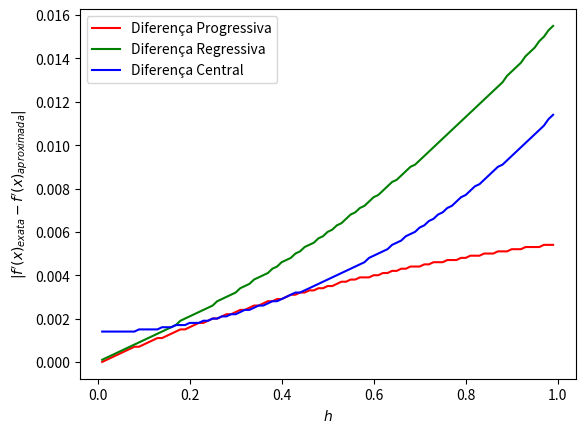

Write Python code to recreate this figure.
from math import *
import numpy as np
import matplotlib.pyplot as plt

# f(x) = sen(x)/x**3

erro_absoluto_progressivo = []
erro_absoluto_regressivo = []
erro_absoluto_central = []

# Derivada exata da função no ponto x = 4.
derivada_exata = np.round((cos(4)/(4**3))-(sin(4)*(3/(4**4))), 4)

def diferenca_progressiva(x, h):
    result = ((sin(x+h)/(x+h)**3)-(sin(x)/x**3))/h
    return np.round(result, 4)


def diferenca_regressiva(x, h):
    result = ((sin(x)/x**3)-(sin(x-h)/(x-h)**3))/h
    return np.round(result, 4)


def diferenca_central(x, h):
    result = ((sin(x + h)/(x+h)**3)-(sin(x-h)/(x-h)**3))/h
    return np.round(result, 4)

array_h = np.arange(0.01, 1.00, 0.01)

for i in array_h:
    erro_absoluto_progressivo.append(np.absolute(
        derivada_exata - diferenca_progressiva(4, i)))
    erro_absoluto_regressivo.append(np.absolute(
        derivada_exata - diferenca_regressiva(4, i)))
    erro_absoluto_central.append(np.absolute(
        derivada_exata - diferenca_central(4, i)))

plt.plot(array_h, erro_absoluto_progressivo, "r")
plt.plot(array_h, erro_absoluto_regressivo, "g")
plt.plot(array_h, erro_absoluto_central, "b")
plt.legend(["Diferença Progressiva", "Diferença Regressiva", "Diferença Central"])
plt.xlabel("$h$")
plt.ylabel("$| f'(x)_{exata} - f'(x)_{aproximada} |$")
plt.show()

